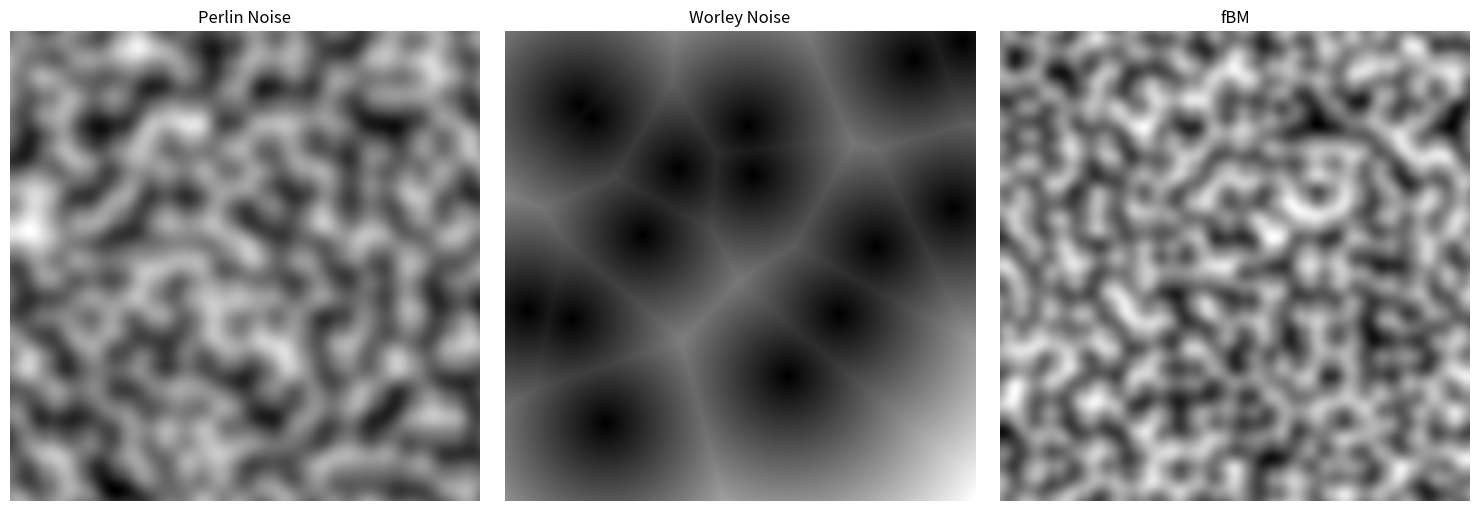

This figure's Python source: (Note: this script raises an exception after producing the figure.)
"""
Procedural Textures - PVC Decoder Module

Generates textures using procedural noise functions (Perlin, Worley, fBM).
Inspired by demoscene shader techniques.
"""

import numpy as np
from typing import Tuple, Dict, Optional
import logging

logging.basicConfig(level=logging.INFO)
logger = logging.getLogger(__name__)


class ProceduralTextures:
    """
    Generates procedural textures from compact parameters.
    
    Implements:
    - Perlin noise
    - Worley (cellular) noise
    - Fractional Brownian Motion (fBM)
    - Texture composition
    """
    
    @staticmethod
    def perlin_noise_2d(shape: Tuple[int, int],
                       scale: float = 10.0,
                       octaves: int = 4,
                       persistence: float = 0.5,
                       lacunarity: float = 2.0,
                       seed: int = 0) -> np.ndarray:
        """
        Generate 2D Perlin noise.
        
        Args:
            shape: (height, width) of output
            scale: Base frequency scale
            octaves: Number of noise layers
            persistence: Amplitude decay per octave
            lacunarity: Frequency increase per octave
            seed: Random seed for reproducibility
            
        Returns:
            Noise array in range [0, 1]
        """
        np.random.seed(seed)
        
        height, width = shape
        noise = np.zeros((height, width), dtype=np.float32)
        
        amplitude = 1.0
        frequency = 1.0
        max_value = 0.0
        
        for _ in range(octaves):
            # Generate gradient grid
            grid_h = int(height / scale * frequency) + 2
            grid_w = int(width / scale * frequency) + 2
            
            # Random gradients at grid points
            gradients = np.random.randn(grid_h, grid_w, 2)
            gradients /= np.linalg.norm(gradients, axis=2, keepdims=True) + 1e-8
            
            # Interpolate
            octave_noise = ProceduralTextures._interpolate_perlin(
                shape, gradients, scale * frequency
            )
            
            noise += octave_noise * amplitude
            max_value += amplitude
            
            amplitude *= persistence
            frequency *= lacunarity
        
        # Normalize to [0, 1]
        noise = (noise / max_value + 1.0) / 2.0
        return np.clip(noise, 0, 1)
    
    @staticmethod
    def _interpolate_perlin(shape: Tuple[int, int],
                           gradients: np.ndarray,
                           scale: float) -> np.ndarray:
        """Helper function to interpolate Perlin noise from gradients."""
        height, width = shape
        
        # Create coordinate grids
        y_grid, x_grid = np.meshgrid(np.arange(height), np.arange(width), indexing='ij')
        x_coords = x_grid / scale
        y_coords = y_grid / scale
        
        # Grid cell coordinates
        x0 = np.floor(x_coords).astype(int)
        y0 = np.floor(y_coords).astype(int)
        x1 = x0 + 1
        y1 = y0 + 1
        
        # Fractional positions
        fx = x_coords - x0
        fy = y_coords - y0
        
        # Clamp grid indices
        x0 = np.clip(x0, 0, gradients.shape[1] - 1)
        x1 = np.clip(x1, 0, gradients.shape[1] - 1)
        y0 = np.clip(y0, 0, gradients.shape[0] - 1)
        y1 = np.clip(y1, 0, gradients.shape[0] - 1)
        
        # Gradient vectors at corners
        g00 = gradients[y0, x0]
        g10 = gradients[y0, x1]
        g01 = gradients[y1, x0]
        g11 = gradients[y1, x1]
        
        # Distance vectors to corners - now fx and fy have same shape
        d00 = np.stack([fx, fy], axis=-1)
        d10 = np.stack([fx - 1, fy], axis=-1)
        d01 = np.stack([fx, fy - 1], axis=-1)
        d11 = np.stack([fx - 1, fy - 1], axis=-1)
        
        # Dot products
        n00 = np.sum(g00 * d00, axis=-1)
        n10 = np.sum(g10 * d10, axis=-1)
        n01 = np.sum(g01 * d01, axis=-1)
        n11 = np.sum(g11 * d11, axis=-1)
        
        # Smooth interpolation (6t^5 - 15t^4 + 10t^3)
        u = fx * fx * fx * (fx * (fx * 6 - 15) + 10)
        v = fy * fy * fy * (fy * (fy * 6 - 15) + 10)
        
        # Bilinear interpolation
        nx0 = n00 * (1 - u) + n10 * u
        nx1 = n01 * (1 - u) + n11 * u
        result = nx0 * (1 - v) + nx1 * v
        
        return result
    
    @staticmethod
    def worley_noise_2d(shape: Tuple[int, int],
                       num_points: int = 20,
                       distance_func: str = 'euclidean',
                       seed: int = 0) -> np.ndarray:
        """
        Generate 2D Worley (cellular) noise.
        
        Args:
            shape: (height, width) of output
            num_points: Number of feature points
            distance_func: 'euclidean', 'manhattan', or 'chebyshev'
            seed: Random seed
            
        Returns:
            Noise array in range [0, 1]
        """
        np.random.seed(seed)
        
        height, width = shape
        
        # Generate random feature points (tiled for seamless wrapping)
        points = np.random.rand(num_points, 2)
        points[:, 0] *= height
        points[:, 1] *= width
        
        # Create coordinate grids
        y_grid, x_grid = np.meshgrid(
            np.arange(height),
            np.arange(width),
            indexing='ij'
        )
        
        # Compute distance to nearest point
        min_distances = np.full((height, width), float('inf'))
        
        for point in points:
            py, px = point
            
            if distance_func == 'euclidean':
                distances = np.sqrt((y_grid - py)**2 + (x_grid - px)**2)
            elif distance_func == 'manhattan':
                distances = np.abs(y_grid - py) + np.abs(x_grid - px)
            else:  # chebyshev
                distances = np.maximum(np.abs(y_grid - py), np.abs(x_grid - px))
            
            min_distances = np.minimum(min_distances, distances)
        
        # Normalize to [0, 1]
        max_dist = np.max(min_distances)
        if max_dist > 0:
            min_distances /= max_dist
        
        return min_distances.astype(np.float32)
    
    @staticmethod
    def fbm_noise_2d(shape: Tuple[int, int],
                    base_scale: float = 10.0,
                    octaves: int = 6,
                    persistence: float = 0.5,
                    lacunarity: float = 2.0,
                    seed: int = 0) -> np.ndarray:
        """
        Generate fractional Brownian motion (fBM) texture.
        
        This is essentially multi-octave Perlin noise with specific parameters
        tuned for naturalistic patterns.
        
        Args:
            shape: (height, width)
            base_scale: Starting frequency scale
            octaves: Number of layers
            persistence: Amplitude decay
            lacunarity: Frequency increase
            seed: Random seed
            
        Returns:
            fBM texture in [0, 1]
        """
        return ProceduralTextures.perlin_noise_2d(
            shape=shape,
            scale=base_scale,
            octaves=octaves,
            persistence=persistence,
            lacunarity=lacunarity,
            seed=seed
        )
    
    @staticmethod
    def generate_texture(texture_type: str,
                        shape: Tuple[int, int],
                        params: Dict) -> np.ndarray:
        """
        Generate a procedural texture from parameters.
        
        Args:
            texture_type: 'perlin', 'worley', 'fbm', or 'solid'
            shape: (height, width)
            params: Dictionary of texture parameters
            
        Returns:
            Grayscale texture array in [0, 1]
        """
        if texture_type == 'solid':
            # Solid color
            value = params.get('value', 0.5)
            return np.full(shape, value, dtype=np.float32)
        
        elif texture_type == 'perlin':
            return ProceduralTextures.perlin_noise_2d(
                shape=shape,
                scale=params.get('scale', 10.0),
                octaves=params.get('octaves', 4),
                persistence=params.get('persistence', 0.5),
                lacunarity=params.get('lacunarity', 2.0),
                seed=params.get('seed', 0)
            )
        
        elif texture_type == 'worley':
            return ProceduralTextures.worley_noise_2d(
                shape=shape,
                num_points=params.get('num_points', 20),
                distance_func=params.get('distance_func', 'euclidean'),
                seed=params.get('seed', 0)
            )
        
        elif texture_type == 'fbm':
            return ProceduralTextures.fbm_noise_2d(
                shape=shape,
                base_scale=params.get('base_scale', 10.0),
                octaves=params.get('octaves', 6),
                persistence=params.get('persistence', 0.5),
                lacunarity=params.get('lacunarity', 2.0),
                seed=params.get('seed', 0)
            )
        
        else:
            logger.warning(f"Unknown texture type: {texture_type}, using solid")
            return np.full(shape, 0.5, dtype=np.float32)
    
    @staticmethod
    def colorize_texture(texture: np.ndarray,
                        color_map: str = 'grayscale',
                        color_params: Optional[Dict] = None) -> np.ndarray:
        """
        Convert grayscale texture to colored RGB.
        
        Args:
            texture: Grayscale texture [0, 1]
            color_map: 'grayscale', 'gradient', or 'custom'
            color_params: Parameters for colorization
            
        Returns:
            RGB texture (H x W x 3)
        """
        color_params = color_params or {}
        
        if color_map == 'grayscale':
            # Simple grayscale to RGB
            return np.stack([texture, texture, texture], axis=-1)
        
        elif color_map == 'gradient':
            # Linear gradient between two colors
            color1 = np.array(color_params.get('color1', [0.0, 0.0, 0.0]))
            color2 = np.array(color_params.get('color2', [1.0, 1.0, 1.0]))
            
            rgb = np.zeros((*texture.shape, 3), dtype=np.float32)
            for i in range(3):
                rgb[:, :, i] = color1[i] + texture * (color2[i] - color1[i])
            
            return rgb
        
        elif color_map == 'custom':
            # Custom color transfer
            # This would map texture values to specific colors
            # For now, default to grayscale
            return np.stack([texture, texture, texture], axis=-1)
        
        else:
            return np.stack([texture, texture, texture], axis=-1)


# Example usage
if __name__ == "__main__":
    import matplotlib.pyplot as plt
    
    # Generate different textures
    shape = (256, 256)
    
    perlin = ProceduralTextures.perlin_noise_2d(shape, scale=20, seed=42)
    worley = ProceduralTextures.worley_noise_2d(shape, num_points=15, seed=42)
    fbm = ProceduralTextures.fbm_noise_2d(shape, base_scale=15, octaves=6, seed=42)
    
    # Visualize
    fig, axes = plt.subplots(1, 3, figsize=(15, 5))
    axes[0].imshow(perlin, cmap='gray')
    axes[0].set_title('Perlin Noise')
    axes[1].imshow(worley, cmap='gray')
    axes[1].set_title('Worley Noise')
    axes[2].imshow(fbm, cmap='gray')
    axes[2].set_title('fBM')
    
    for ax in axes:
        ax.axis('off')
    
    plt.tight_layout()
    plt.savefig('/tmp/procedural_textures.png', dpi=150, bbox_inches='tight')
    print("✅ Generated texture samples: /tmp/procedural_textures.png")
    
    # Test colorization
    colored = ProceduralTextures.colorize_texture(
        perlin,
        color_map='gradient',
        color_params={'color1': [0.1, 0.2, 0.5], 'color2': [0.9, 0.7, 0.3]}
    )
    print(f"✅ Colored texture shape: {colored.shape}")
